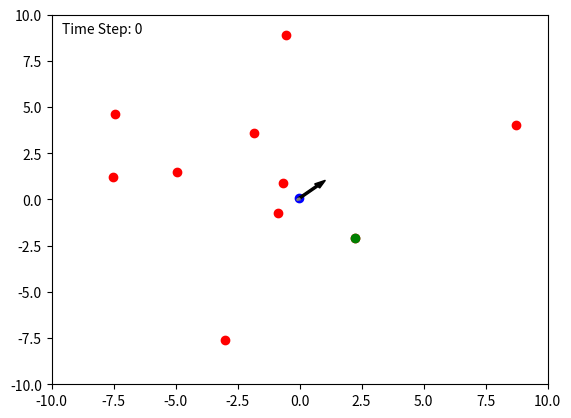

This figure's Python source:
import numpy as np
from numpy.random import shuffle
import matplotlib.pyplot as plt
import matplotlib.animation as animation

# Define the Person class
class Person:
    def __init__(self, position=np.array([0.0,0.0]), infected=False, masked=False, vaccinated=True):
        self.position = position
        self.infected = infected
        self.masked = masked
        self.vaccinated = vaccinated
    
    def update(self):
        pass
        
# Define healthcare worker class (which inherits from Person)
class Worker(Person):
    def __init__(self, patient_list, position=np.array([0.0,0.0]), step_length=0.1):
        super().__init__(position)
        self.type = "worker"
        self.patient_list = patient_list
        shuffle(self.patient_list)
        #print(self.patient_list)
        #print(f"Patient List: {[p.position for p in self.patient_list]}")
        self.target = self.patient_list[0]
        self.step_length = step_length
        direction = np.random.uniform(-1, 1, 2)
        self.direction = direction / np.linalg.norm(direction)
        self.previous_positions = [self.position.copy()]
        
    # Move the worker towards the patient
    def update(self, bounds=None):
        # Call the parent class's update method
        super().update()
        
        # Get the current patient's position
        target_position = self.target.position
        
        # Check if the worker has reached the patient
        if self.target.type == "patient" and np.linalg.norm(self.position - target_position) < self.step_length:
            #print("Worker has reached the patient")
            
            # Roll the patient list
            self.patient_list = np.roll(self.patient_list, 1)
            
            # Set the new target
            self.target = self.patient_list[0]
            target_position = self.target.position
        
        # Move the worker
        self.move(target_position, bounds)
        
        
    def move(self, target_position, bounds=None):
        # Calculate the direction to the patient
        direction_to_target = target_position - self.position
        
        # Propose a new direction that is would be within bounds, if provided
        proposed_direction = np.random.uniform(-1, 1, 2)
        proposed_direction = proposed_direction / np.linalg.norm(proposed_direction)
        
        if bounds is not None:
            #print(f"Bounds provided: {bounds}")
            while not self.check_bounds(self.position + self.step_length * proposed_direction, bounds):
                #print("Proposed direction is out of bounds")
                proposed_direction = np.random.uniform(-1, 1, 2)
                proposed_direction = proposed_direction / np.linalg.norm(proposed_direction)
        
        
        # Calculate angle between proposed direction and direction to patient
        angle = np.arccos(np.dot(direction_to_target, proposed_direction) / (np.linalg.norm(direction_to_target) * np.linalg.norm(proposed_direction)))
        #print(f"Angle: {angle} radians")
        
        # Calculate acceptance probability
        acceptance_probability = (np.pi - angle) / (np.pi)
        #print(f"Acceptance Probability: {acceptance_probability}")
        #print("")
        
        # Accept or reject the new direction
        if np.random.rand() < acceptance_probability:
            self.direction = proposed_direction
            
        # Move the worker
        self.position += self.step_length * self.direction
        
        # Add the new position to the list of previous positions
        self.previous_positions.append(self.position.copy())
        
    # Check whether position is within bounds
    def check_bounds(self, position, bounds):
        return bounds[0][0] < position[0] < bounds[0][1] and bounds[1][0] < position[1] < bounds[1][1]
        
        
        
# Define patient class (which inherits from Person)
class Patient(Person):
    def __init__(self, position=np.array([0.0,0.0])):
        super().__init__(position)
        self.type = "patient"
        
        
        
        
def main():
    # Create a list of patients with random positions in a -10 to 10 square
    bounds = np.array([[-10, 10], [-10, 10]])
    patients = [Patient(np.random.rand(2) * 20 - 10) for _ in range(10)]
    
    # Create a worker
    worker = Worker(patients)
    
    # Initialise animation
    num_frames = 100
    fig, ax = plt.subplots()
    ax.set_xlim(-10, 10)
    ax.set_ylim(-10, 10)
    
    # Plot patients and worker
    sc = ax.scatter([p.position[0] for p in patients], [p.position[1] for p in patients], c='red')
    sc2 = ax.scatter(worker.position[0], worker.position[1], c='blue')
    
    # Plot target
    target = ax.scatter(worker.target.position[0], worker.target.position[1], c='green')
    
    # Add text for time step
    time_step_text = ax.text(0.02, 0.95, '', transform=ax.transAxes)
    
    # Add arrow for worker direction
    arrow = ax.arrow(worker.position[0], worker.position[1], worker.direction[0], worker.direction[1], width=0.1, color='black')

    # Plot the worker's path
    worker_path = ax.plot([p[0] for p in worker.previous_positions], [p[1] for p in worker.previous_positions], c='gray')
    
    def update(frame):
        nonlocal arrow
        worker.update(bounds=bounds)
        sc2.set_offsets([worker.position])
        target.set_offsets([worker.target.position])
        
        # Update time step text
        time_step_text.set_text(f'Time Step: {frame}')
        
        # Remove old arrow
        arrow.remove()
        
        # Create new arrow at updated position and direction
        arrow = ax.arrow(worker.position[0], worker.position[1], worker.direction[0], worker.direction[1], width=0.1, color='black')
        
        # Update worker path
        worker_path[0].set_data([p[0] for p in worker.previous_positions], [p[1] for p in worker.previous_positions])
        
        return sc2, target, time_step_text, arrow, worker_path[0]
    
    ani = animation.FuncAnimation(fig, update, frames=num_frames, blit=True)
    
    plt.show()
    
if __name__ == '__main__':
    main()